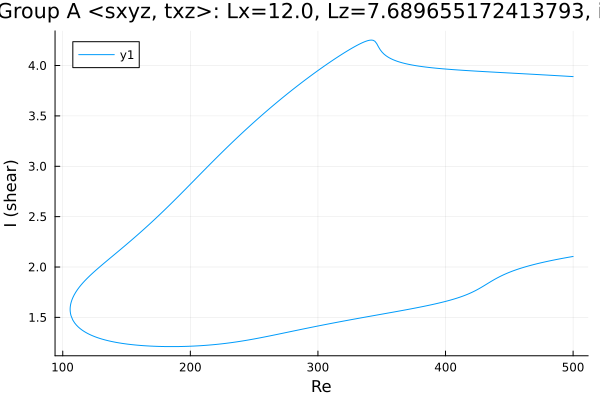

The table this chart was drawn from, first rows:
Re, shear
500.0, 3.89
498.8, 3.891
497.4, 3.892
496, 3.893
494.5, 3.894
493.1, 3.895
491.7, 3.896
490.3, 3.897
488.9, 3.898
487.5, 3.899
486.1, 3.9
484.6, 3.901
483.2, 3.902
481.8, 3.904
480.4, 3.905
479, 3.906
477.6, 3.907
476.2, 3.908
474.7, 3.909
473.3, 3.91
471.9, 3.911
470.5, 3.912
469.1, 3.913
467.7, 3.914
466.3, 3.915
464.8, 3.916
463.4, 3.917
462, 3.918
460.6, 3.919
459.2, 3.92
457.8, 3.921
456.4, 3.921
454.9, 3.922
453.5, 3.923
452.1, 3.924
450.7, 3.925
449.3, 3.926
447.9, 3.927
446.5, 3.928
445, 3.929
443.6, 3.93
442.2, 3.931
440.8, 3.932
439.4, 3.933
438, 3.934
436.6, 3.935
435.1, 3.936
433.7, 3.937
432.3, 3.938
430.9, 3.939
429.5, 3.94
428.1, 3.941
426.7, 3.942
425.2, 3.943
423.8, 3.944
422.4, 3.946
421, 3.947
419.6, 3.948
418.2, 3.949
416.8, 3.95
... 560 more rows
